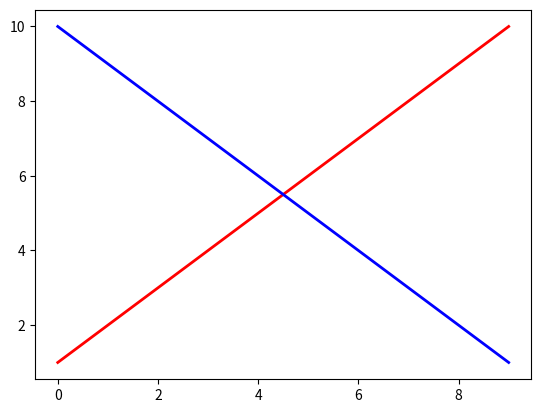

Recreate this plot in Python.
import matplotlib as mpl
mpl.use('Agg')
import matplotlib.pyplot as plt
import math
import time
import sys

def paretoDominant(u, v):
    
    strict = False
    for i, j in zip(u, v):
        if i > j:
            return False
        if i < j:
            strict = True
    return True, Scrict

def exportPlot(u, v, ofile):
    plt.plot(u, color='r', lw='2')
    plt.plot(v, color='b', lw='2')
    plt.savefig(ofile)

u = [1, 2, 3, 4, 5, 6, 7, 8, 9, 10]
v = [10, 9, 8, 7, 6, 5, 4, 3, 2, 1]
exportPlot(u, v, 'output.png')
